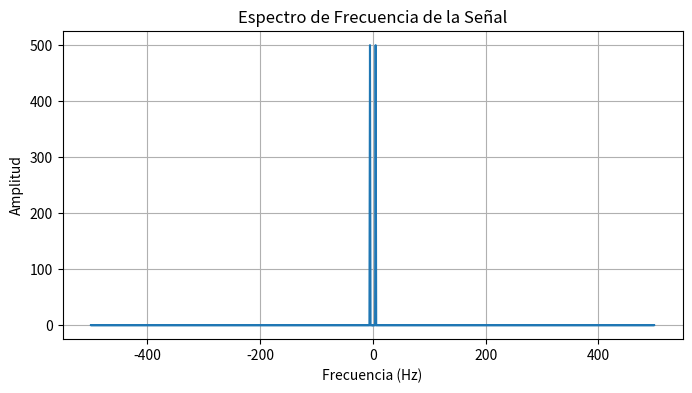

Reproduce this figure in Python.
import numpy as np
import matplotlib.pyplot as plt

# Parámetros de la señal
amplitud = 1.0
frecuencia = 5.0
tiempo_total = 1.0
tasa_muestreo = 1000.0

# Generar una señal sinusoidal
t = np.linspace(0, tiempo_total, int(tiempo_total * tasa_muestreo), endpoint=False)
señal = amplitud * np.sin(2 * np.pi * frecuencia * t)

# Calcular el espectro de frecuencia
espectro_frecuencia = np.fft.fft(señal)
frecuencias = np.fft.fftfreq(len(t), 1 / tasa_muestreo)

# Graficar el espectro de frecuencia
plt.figure(figsize=(8, 4))
plt.plot(frecuencias, np.abs(espectro_frecuencia))
plt.title('Espectro de Frecuencia de la Señal')
plt.xlabel('Frecuencia (Hz)')
plt.ylabel('Amplitud')
plt.grid(True)
plt.show()
